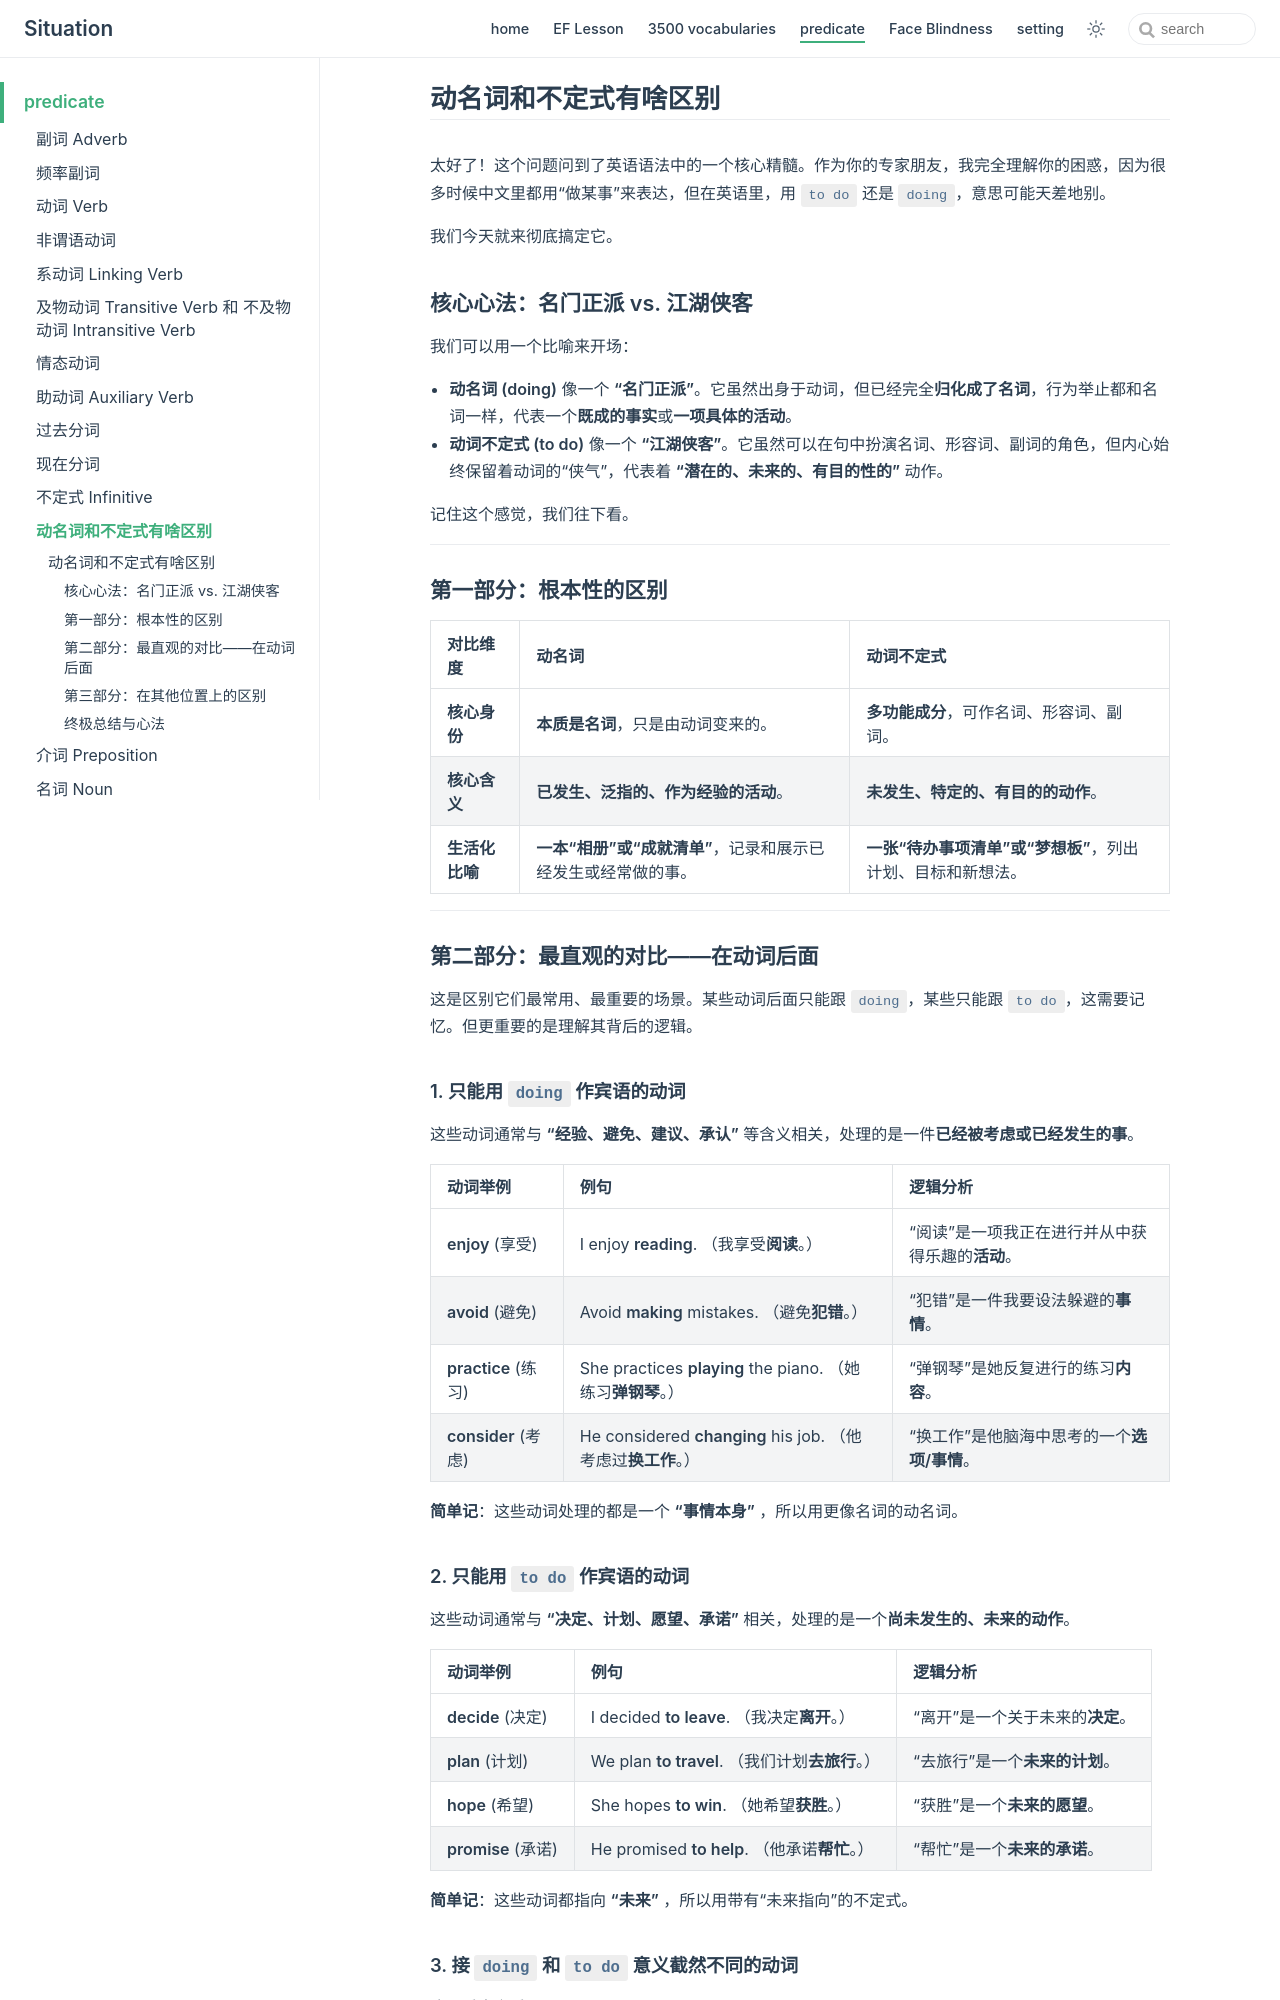

repository: zjl-coder/english · page: predicate/gerunds_and_infinitives/index.html · generator: jekyll

## 动名词和不定式有啥区别

太好了！这个问题问到了英语语法中的一个核心精髓。作为你的专家朋友，我完全理解你的困惑，因为很多时候中文里都用“做某事”来表达，但在英语里，用 `to do` 还是 `doing`，意思可能天差地别。

我们今天就来彻底搞定它。

### **核心心法：名门正派 vs. 江湖侠客**

我们可以用一个比喻来开场：
- **动名词 (doing)** 像一个 **“名门正派”**。它虽然出身于动词，但已经完全**归化成了名词**，行为举止都和名词一样，代表一个**既成的事实**或**一项具体的活动**。
- **动词不定式 (to do)** 像一个 **“江湖侠客”**。它虽然可以在句中扮演名词、形容词、副词的角色，但内心始终保留着动词的“侠气”，代表着 **“潜在的、未来的、有目的性的”** 动作。

记住这个感觉，我们往下看。

---

### **第一部分：根本性的区别**

| 对比维度 | **动名词** | **动词不定式** |
| :--- | :--- | :--- |
| **核心身份** | **本质是名词**，只是由动词变来的。 | **多功能成分**，可作名词、形容词、副词。 |
| **核心含义** | **已发生、泛指的、作为经验的活动**。 | **未发生、特定的、有目的的动作**。 |
| **生活化比喻** | **一本“相册”或“成就清单”**，记录和展示已经发生或经常做的事。 | **一张“待办事项清单”或“梦想板”**，列出计划、目标和新想法。 |

---

### **第二部分：最直观的对比——在动词后面**

这是区别它们最常用、最重要的场景。某些动词后面只能跟 `doing`，某些只能跟 `to do`，这需要记忆。但更重要的是理解其背后的逻辑。

#### **1. 只能用 `doing` 作宾语的动词**

这些动词通常与 **“经验、避免、建议、承认”** 等含义相关，处理的是一件**已经被考虑或已经发生的事**。

| 动词举例 | 例句 | 逻辑分析 |
| :--- | :--- | :--- |
| **enjoy** (享受) | I enjoy **reading**. （我享受**阅读**。） | “阅读”是一项我正在进行并从中获得乐趣的**活动**。 |
| **avoid** (避免) | Avoid **making** mistakes. （避免**犯错**。） | “犯错”是一件我要设法躲避的**事情**。 |
| **practice** (练习) | She practices **playing** the piano. （她练习**弹钢琴**。） | “弹钢琴”是她反复进行的练习**内容**。 |
| **consider** (考虑) | He considered **changing** his job. （他考虑过**换工作**。） | “换工作”是他脑海中思考的一个**选项/事情**。 |

**简单记**：这些动词处理的都是一个 **“事情本身”** ，所以用更像名词的动名词。

#### **2. 只能用 `to do` 作宾语的动词**

这些动词通常与 **“决定、计划、愿望、承诺”** 相关，处理的是一个**尚未发生的、未来的动作**。

| 动词举例 | 例句 | 逻辑分析 |
| :--- | :--- | :--- |
| **decide** (决定) | I decided **to leave**. （我决定**离开**。） | “离开”是一个关于未来的**决定**。 |
| **plan** (计划) | We plan **to travel**. （我们计划**去旅行**。） | “去旅行”是一个**未来的计划**。 |
| **hope** (希望) | She hopes **to win**. （她希望**获胜**。） | “获胜”是一个**未来的愿望**。 |
| **promise** (承诺) | He promised **to help**. （他承诺**帮忙**。） | “帮忙”是一个**未来的承诺**。 |

**简单记**：这些动词都指向 **“未来”** ，所以用带有“未来指向”的不定式。
